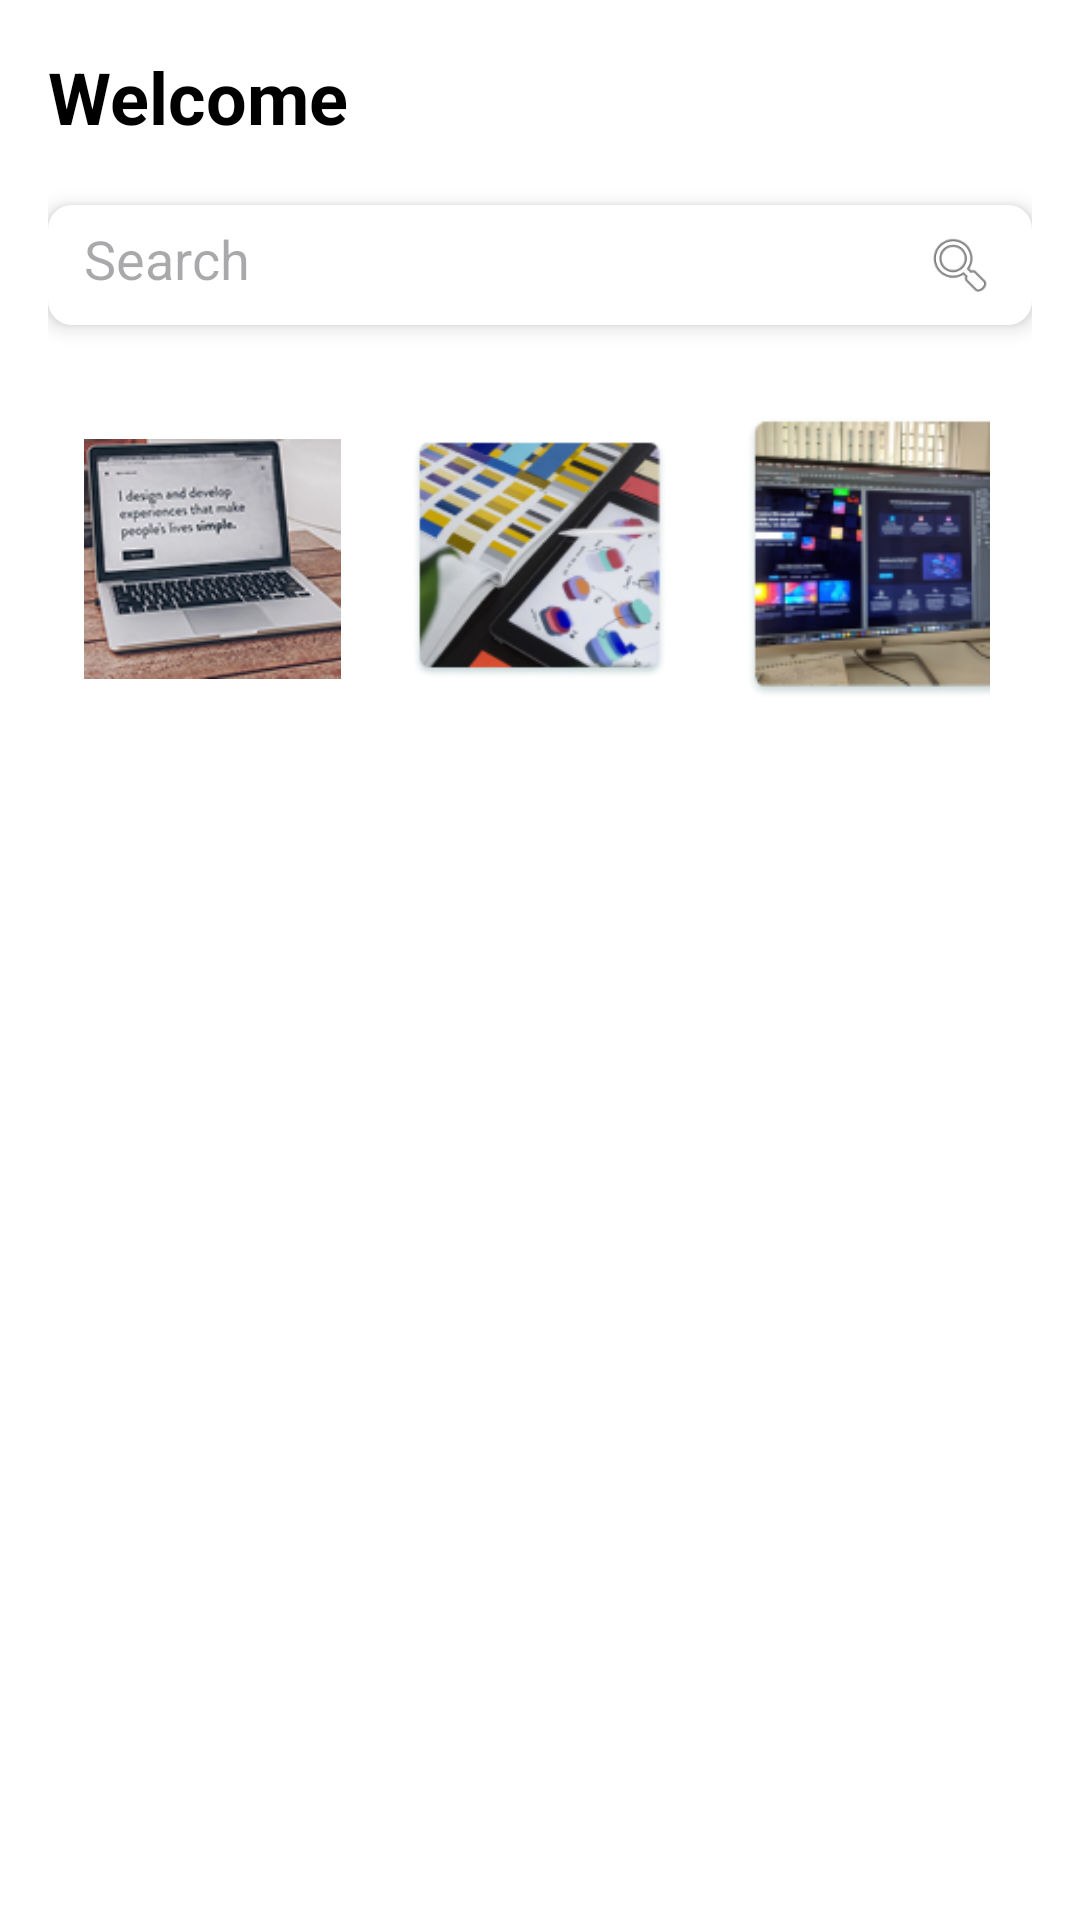

Reconstruct the res/layout file that produces this screen, plus the resources it refers to.
<!-- AndroidManifest.xml: application theme Theme.CermaApp -->
<!-- res/layout/activity_home.xml -->
<?xml version="1.0" encoding="utf-8"?>
<ScrollView xmlns:android="http://schemas.android.com/apk/res/android"
    android:layout_width="match_parent"
    android:layout_height="match_parent"
    android:background="#FFFFFF"
    android:fillViewport="true">

    <LinearLayout
        android:orientation="vertical"
        android:layout_width="match_parent"
        android:layout_height="wrap_content"
        android:padding="16dp">

        
        <LinearLayout
            android:layout_width="match_parent"
            android:layout_height="wrap_content"
            android:orientation="horizontal"
            android:gravity="center_vertical"
            android:paddingBottom="12dp">

            <TextView
                android:layout_width="0dp"
                android:layout_height="wrap_content"
                android:layout_weight="1"
                android:text="Welcome"
                android:textSize="24sp"
                android:textStyle="bold"
                android:textColor="@android:color/black" />

            <ImageView
                android:id="@+id/menuIcon"
                android:layout_width="24dp"
                android:layout_height="24dp"
                android:src="@layout/ic_menu"
                android:contentDescription="Menu Icon"
                android:layout_gravity="end" />

        </LinearLayout>

        
        <LinearLayout
            android:layout_width="match_parent"
            android:layout_height="40dp"
            android:orientation="horizontal"
            android:background="@drawable/edittext_bg"
            android:gravity="center_vertical"
            android:paddingHorizontal="12dp"
            android:layout_marginBottom="16dp"
            android:layout_marginTop="8dp"
            android:backgroundTint="#FFFFFF"
            android:elevation="4dp"
            android:clipToPadding="false"
            android:shape="rectangle"
            android:layout_gravity="center_horizontal">

            <EditText
                android:id="@+id/searchEditText"
                android:layout_width="0dp"
                android:layout_height="match_parent"
                android:layout_weight="1"
                android:hint="Search"
                android:background="@android:color/transparent"
                android:inputType="text" />

            <ImageView
                android:layout_width="24dp"
                android:layout_height="24dp"
                android:src="@android:drawable/ic_menu_search"
                android:contentDescription="Search" />
        </LinearLayout>

        
        <LinearLayout
            android:layout_width="match_parent"
            android:layout_height="wrap_content"
            android:orientation="horizontal"
            android:gravity="center"
            android:weightSum="3"
            android:layout_marginTop="8dp">

            <ImageView
                android:layout_width="0dp"
                android:layout_height="100dp"
                android:layout_weight="1"
                android:layout_margin="4dp"
                android:src="@drawable/sample1"
                android:scaleType="centerCrop"
                android:background="@drawable/edittext_bg" />

            <ImageView
                android:layout_width="0dp"
                android:layout_height="100dp"
                android:layout_weight="1"
                android:layout_margin="4dp"
                android:src="@drawable/sample2"
                android:scaleType="centerCrop"
                android:background="@drawable/edittext_bg" />

            <ImageView
                android:layout_width="0dp"
                android:layout_height="100dp"
                android:layout_weight="1"
                android:layout_margin="4dp"
                android:src="@drawable/sample3"
                android:scaleType="centerCrop"
                android:background="@drawable/edittext_bg" />
        </LinearLayout>
    </LinearLayout>
</ScrollView>
<!-- resources referenced by this layout -->
<resources>
  <!-- drawable edittext_bg (drawable) -->
  <?xml version="1.0" encoding="utf-8"?>
  <shape xmlns:android="http://schemas.android.com/apk/res/android"
      android:shape="rectangle">
      <solid android:color="#FFFFFF" />
      <corners android:radius="8dp" />
      <padding android:left="10dp" android:top="10dp" android:right="10dp" android:bottom="10dp"/>
  </shape>
  <!-- drawable sample1: png bitmap (drawable, 29279 bytes) -->
  <!-- drawable sample2: png bitmap (drawable, 33701 bytes) -->
  <!-- drawable sample3: png bitmap (drawable, 26128 bytes) -->
  <style name="Theme.CermaApp" parent="Base.Theme.CermaApp" />
  <style name="Base.Theme.CermaApp" parent="Theme.Material3.DayNight.NoActionBar">
          
          <item name="colorPrimary">@color/primaryColor</item>
          <item name="colorPrimaryContainer">@color/primaryVariant</item>
          <item name="android:statusBarColor">@color/primaryColor</item> 
          <item name="android:navigationBarColor">@color/primaryColor</item> 
          <item name="colorOnPrimary">@color/onPrimary</item>
      </style>
  <color name="primaryColor">#0256FE</color>
  <color name="primaryVariant">#0256FE</color>
  <color name="onPrimary">#FFFFFF</color>
</resources>
